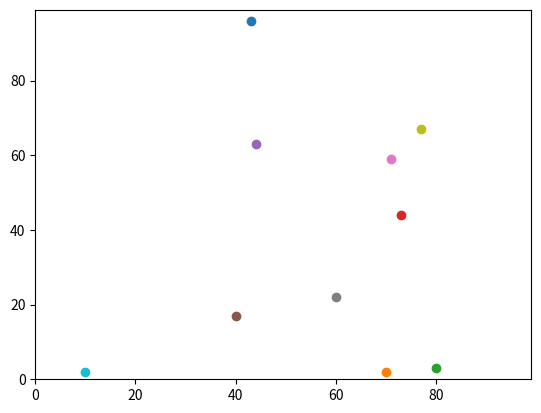

Python code for this plot:
# Author: Amy Jungmin Seo
# Practical 5 agentframework 
# Goal: To start this process, make yourself a blank agentframework.py file
# in the same directory as your model.py. Open it up in Spyder, and define 
# inside it an Agent class, with an __init__ method. Don't forget that all 
# object methods have to have a parameter label to assign to the object when 
# it is sent in; usually called self.

import random
import operator
import matplotlib.pyplot

class Agent(): 
    def __init__(self):
      self.x = random.randint(0,99)
      self.y = random.randint(0,99)

# Next, make a move() method within the Agent class (remember not to make it 
# inside __init__: it needs to be its own method).
      
    def move(self):
        if random.randint(0,1) < 0.5:
            self.x = self.x + 1
        else: 
            self.x = self.x - 1
            
        if random.randint(0,1) < 0.5:
            self.y = self.y + 1
        else: 
            self.y = self.y - 1
                

def distance_between(agents_row_a, agents_row_b):
    return (((agents_row_a[0] - agents_row_b[0])**2) + 
        ((agents_row_a[1] - agents_row_b[1])**2))**0.5

num_of_agents = 10
num_of_iterations = 100
agents = []

# Make the agents.
for i in range(num_of_agents):
    agents.append([random.randint(0,99),random.randint(0,99)])

# Move the agents.
for j in range(num_of_iterations):
    for i in range(num_of_agents):

        if random.random() < 0.5:
            agents[i][0] = (agents[i][0] + 1) % 100
        else:
            agents[i][0] = (agents[i][0] - 1) % 100

        if random.random() < 0.5:
            agents[i][1] = (agents[i][1] + 1) % 100
        else:
            agents[i][1] = (agents[i][1] - 1) % 100


matplotlib.pyplot.xlim(0, 99)
matplotlib.pyplot.ylim(0, 99)
for i in range(num_of_agents):
    matplotlib.pyplot.scatter(agents[i][1],agents[i][0])
matplotlib.pyplot.show()

for agents_row_a in agents:
    for agents_row_b in agents:
        distance = distance_between(agents_row_a, agents_row_b)
        
        

